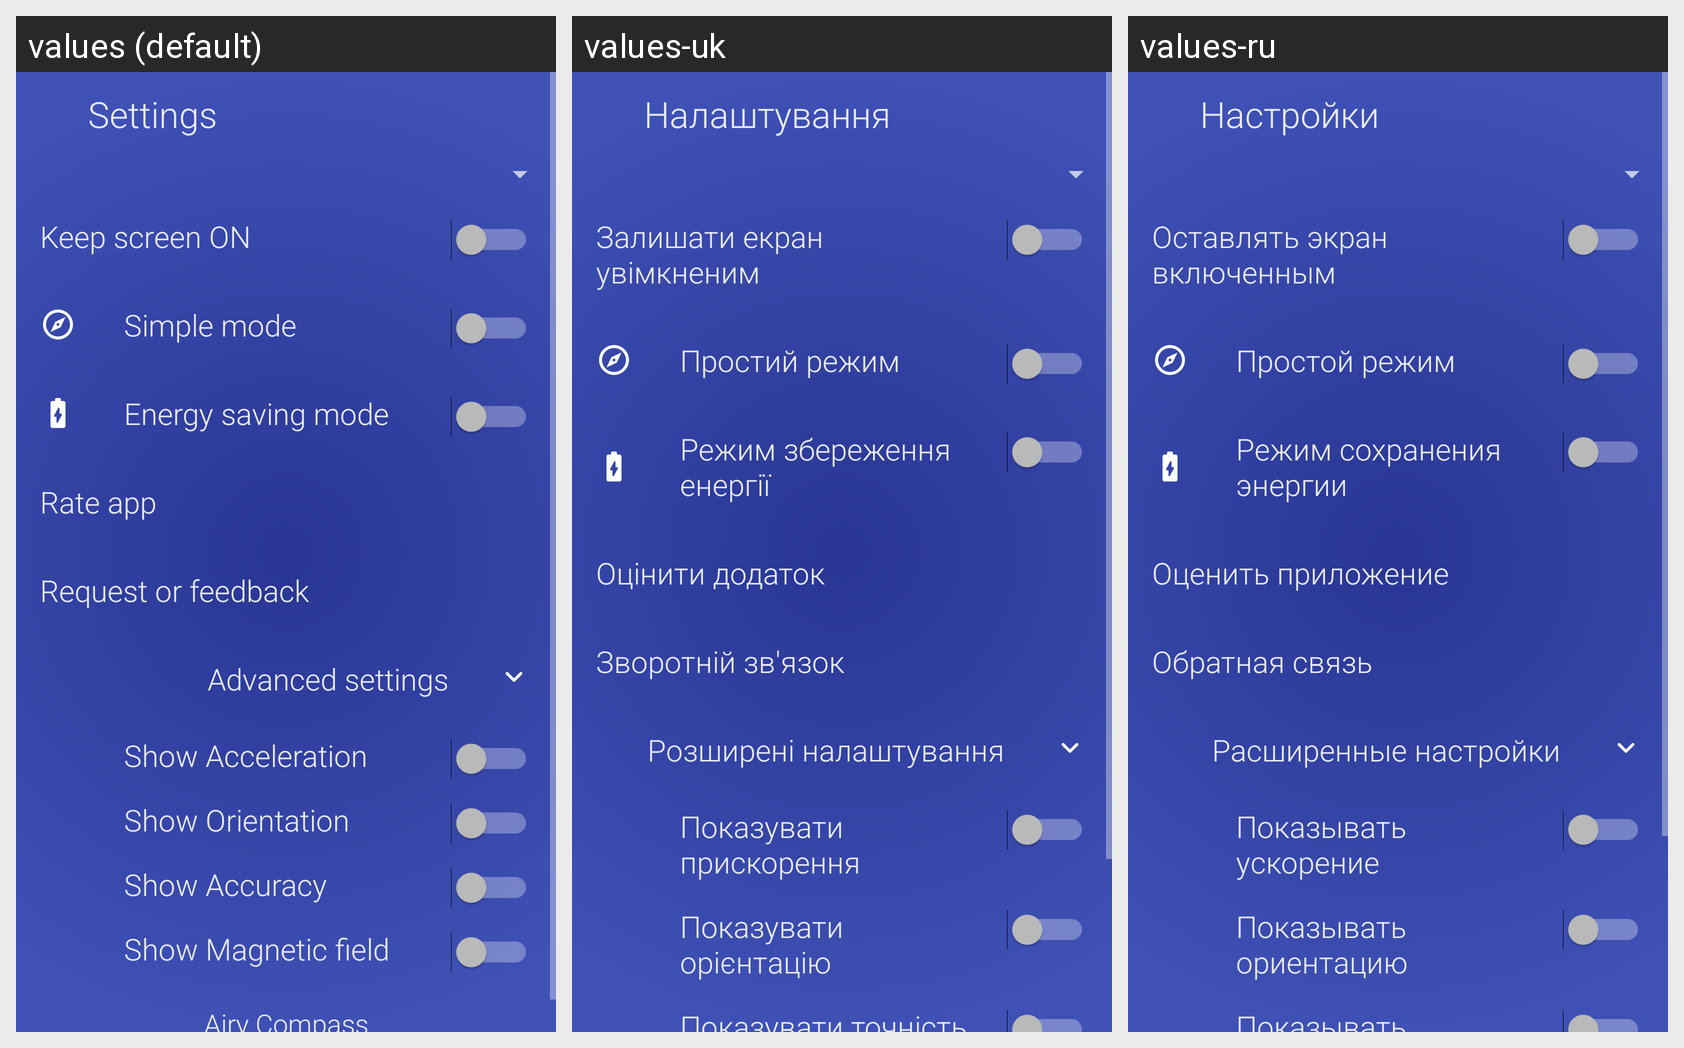

Translations of the strings shown on this Android screen, per locale in the grid:
Android screen res/layout/activity_settings.xml rendered under 3 locales, left to right: values (default), values-uk, values-ru. Device: Nexus 5 (rendered at 1080×1920; each locale shown at half size, 540×960, under a caption strip naming it); theme AppTheme.
Strings drawn on this screen, with the default value and each locale's value (text and hints the layout hard-codes, and strings that could not be matched under every locale, appear in the picture but are not listed):

settings
  values: Settings
  values-uk: Налаштування
  values-ru: Настройки

keep_screen_on
  values: Keep screen ON
  values-uk: Залишати екран увімкненим
  values-ru: Оставлять экран включенным

simple_mode
  values: Simple mode
  values-uk: Простий режим
  values-ru: Простой режим

energy_saving
  values: Energy saving mode
  values-uk: Режим збереження енергії
  values-ru: Режим сохранения энергии

rate_app
  values: Rate app
  values-uk: Оцінити додаток
  values-ru: Оценить приложение

request
  values: Request or feedback
  values-uk: Зворотній зв'язок
  values-ru: Обратная связь

advanced
  values: Advanced settings
  values-uk: Розширені налаштування
  values-ru: Расширенные настройки

show_acceleration
  values: Show Acceleration
  values-uk: Показувати прискорення
  values-ru: Показывать ускорение

show_orientation
  values: Show Orientation
  values-uk: Показувати орієнтацію
  values-ru: Показывать ориентацию

show_accuracy
  values: Show Accuracy
  values-uk: Показувати точність
  values-ru: Показывать точность
